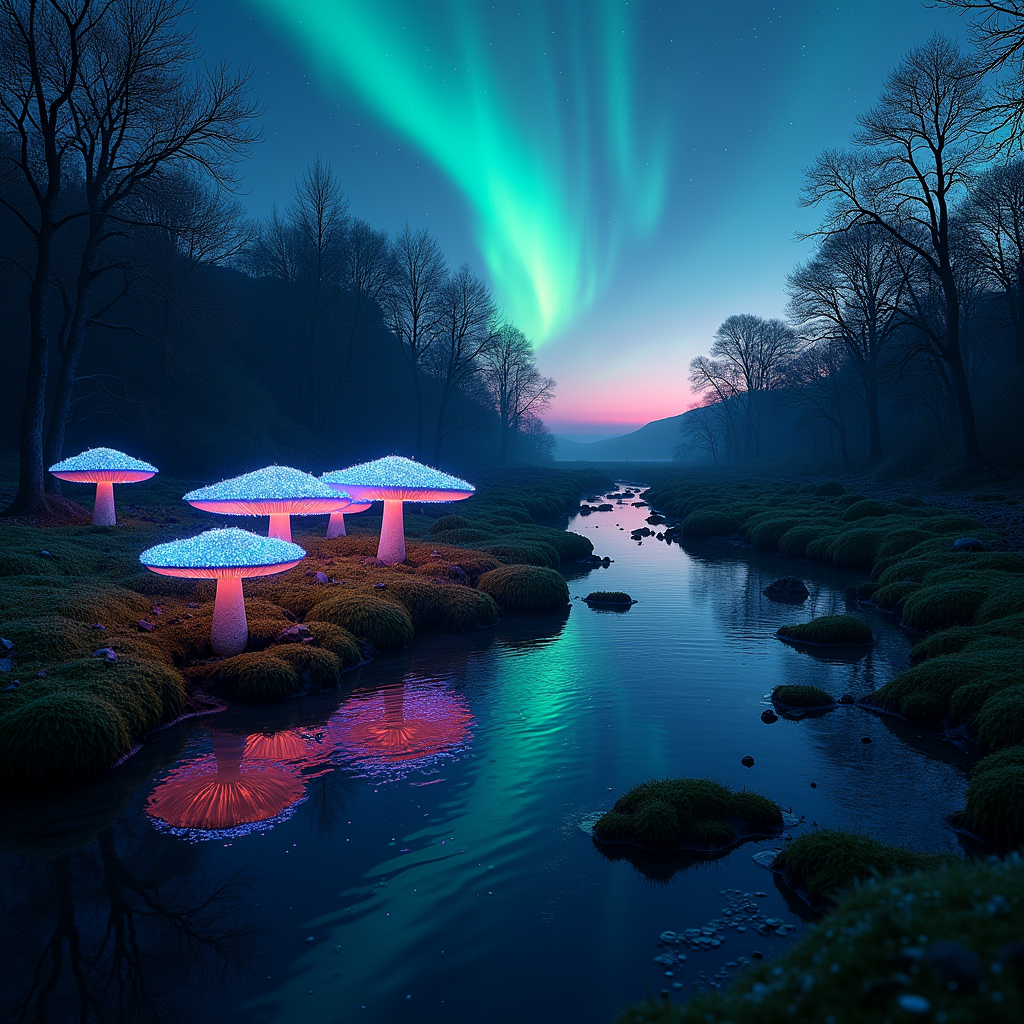
Generation parameters embedded in this image by ComfyUI (PNG 'prompt' text chunk: the API-format workflow graph, JSON):
{"6":{"inputs":{"text":"Ultra-wide photograph of a bioluminescent forest in Iceland at twilight. Giant, glowing mushrooms cast a soft blue and purple light on a mossy forest floor covered in sparkling dew. In the background, the aurora borealis swirls in the sky with vibrant green and pink colors, reflecting in a still, clear river that winds through the scene. The air is filled with tiny, floating embers of light. Moody, ethereal, hyper-realistic.","clip":["39",1]},"class_type":"CLIPTextEncode","_meta":{"title":"CLIP Text Encode (Positive Prompt)"}},"8":{"inputs":{"samples":["13",0],"vae":["10",0]},"class_type":"VAEDecode","_meta":{"title":"VAE Decode"}},"9":{"inputs":{"filename_prefix":"ComfyUI_T2I_FLUX_GGUF_Q8_20250806182139","images":["8",0]},"class_type":"SaveImage","_meta":{"title":"Save Image"}},"10":{"inputs":{"vae_name":"ae.safetensors"},"class_type":"VAELoader","_meta":{"title":"Load VAE"}},"11":{"inputs":{"clip_name1":"t5xxl_fp8_e4m3fn.safetensors","clip_name2":"clip_l.safetensors","type":"flux","device":"default"},"class_type":"DualCLIPLoader","_meta":{"title":"DualCLIPLoader"}},"13":{"inputs":{"noise":["25",0],"guider":["22",0],"sampler":["16",0],"sigmas":["17",0],"latent_image":["27",0]},"class_type":"SamplerCustomAdvanced","_meta":{"title":"SamplerCustomAdvanced"}},"16":{"inputs":{"sampler_name":"euler"},"class_type":"KSamplerSelect","_meta":{"title":"KSamplerSelect"}},"17":{"inputs":{"scheduler":"simple","steps":30,"denoise":1.0,"model":["30",0]},"class_type":"BasicScheduler","_meta":{"title":"BasicScheduler"}},"22":{"inputs":{"model":["30",0],"conditioning":["26",0]},"class_type":"BasicGuider","_meta":{"title":"BasicGuider"}},"25":{"inputs":{"noise_seed":1351960794},"class_type":"RandomNoise","_meta":{"title":"RandomNoise"}},"26":{"inputs":{"guidance":3.5,"conditioning":["6",0]},"class_type":"FluxGuidance","_meta":{"title":"FluxGuidance"}},"27":{"inputs":{"width":1024,"height":1024,"batch_size":1},"class_type":"EmptySD3LatentImage","_meta":{"title":"EmptySD3LatentImage"}},"30":{"inputs":{"max_shift":1.15,"base_shift":0.5,"width":1024,"height":1024,"model":["39",0]},"class_type":"ModelSamplingFlux","_meta":{"title":"ModelSamplingFlux"}},"38":{"inputs":{"unet_name":"flux1-dev-Q8_0.gguf"},"class_type":"UnetLoaderGGUF","_meta":{"title":"Unet Loader (GGUF)"}},"39":{"inputs":{"PowerLoraLoaderHeaderWidget":{"type":"PowerLoraLoaderHeaderWidget"},"lora_1":{"on":false,"lora":"flux/fliux_vehicles/JeepWrangler.safetensors","strength":1},"➕ Add Lora":"","model":["38",0],"clip":["11",0]},"class_type":"Power Lora Loader (rgthree)","_meta":{"title":"Power Lora Loader (rgthree)"}},"43":{"inputs":{"anything":["38",0],"anything2":["11",0],"anything3":["10",0]},"class_type":"Anything Everywhere3","_meta":{"title":"Model, clip and VAE"}},"51":{"inputs":{"anything":["25",0],"anything2":["16",0],"anything3":["27",0]},"class_type":"Anything Everywhere3","_meta":{"title":"Anything Everywhere3"}}}